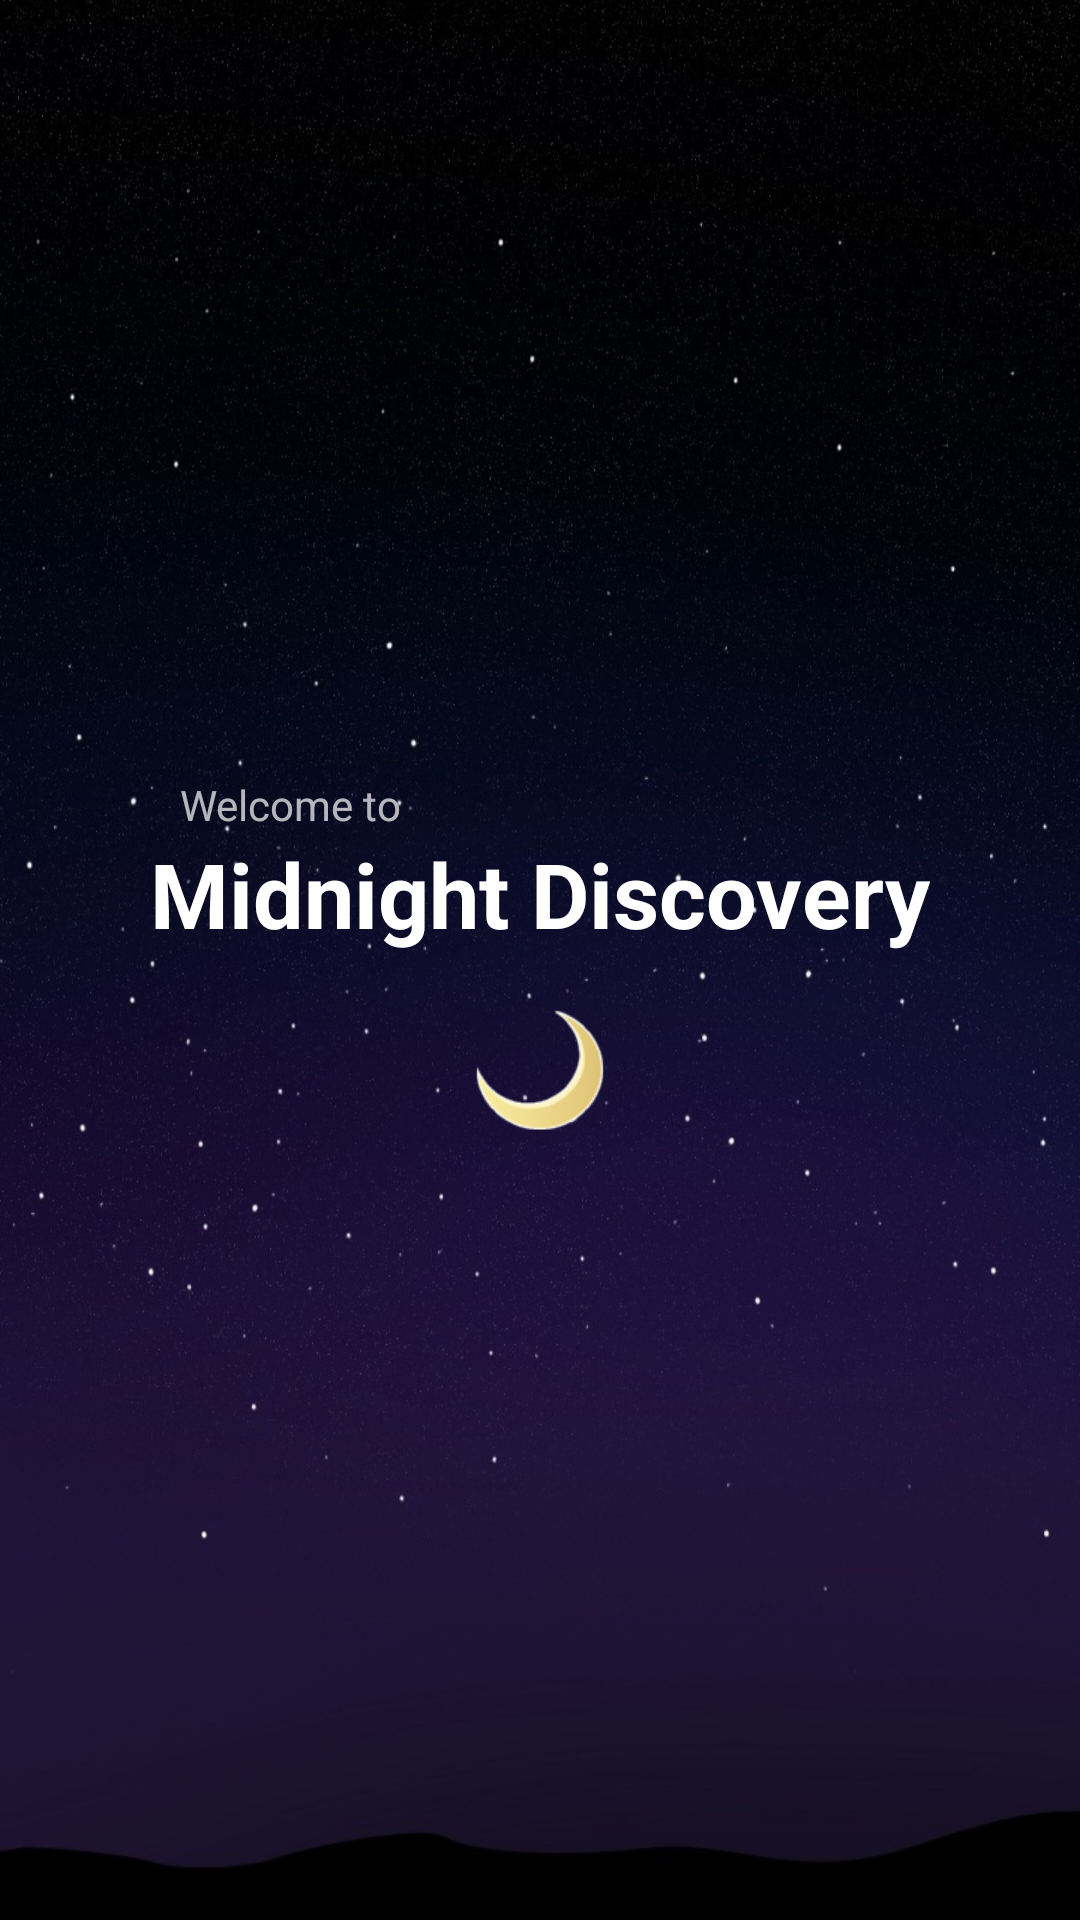

Write the Android layout XML for this screen, with the resource values it uses.
<!-- AndroidManifest.xml: application theme App.Theme -->
<!-- res/layout/layout_introduce_first.xml -->
<?xml version="1.0" encoding="utf-8"?>
<RelativeLayout xmlns:android="http://schemas.android.com/apk/res/android"
    xmlns:tools="http://schemas.android.com/tools"
    android:layout_width="match_parent"
    android:layout_height="match_parent" >

    <LinearLayout
        android:layout_width="wrap_content"
        android:layout_height="wrap_content"
        android:layout_alignParentBottom="false"
        android:layout_centerHorizontal="true"
        android:layout_centerVertical="true"
        android:orientation="vertical"
        tools:ignore="UselessParent" >

        <TextView
            android:layout_width="wrap_content"
            android:layout_height="wrap_content"
            android:layout_marginLeft="10dp"
            android:layout_marginRight="10dp"
            android:text="@string/t_wellcome" />

        <TextView
            android:layout_width="wrap_content"
            android:layout_height="wrap_content"
            android:text="@string/app_name"
            android:textAppearance="?attr/textAppearanceLargePopupMenu"
            android:textSize="30sp"
            android:textStyle="bold" />
        
        <ImageView
            android:layout_width="wrap_content"
            android:layout_height="wrap_content"
            android:layout_gravity="center_horizontal"
            android:layout_marginTop="15dp"
            android:contentDescription="@string/t_moon"
            android:src="@drawable/ic_moon" />

    </LinearLayout>

</RelativeLayout>
<!-- resources referenced by this layout -->
<resources>
  <!-- drawable ic_moon: png bitmap (drawable-hdpi, 3663 bytes) -->
  <string name="app_name">Midnight Discovery</string>
  <string name="t_moon">Moon</string>
  <string name="t_wellcome">Welcome to</string>
  <style name="App.Theme" parent="@style/App">
          <item name="buttonStyle">@style/App.Button</item>
      </style>
  <style name="App" parent="@style/Theme.AppCompat.NoActionBar">
          <item name="android:windowBackground">@drawable/bg_night_sky</item>
      </style>
  <style name="App.Button" parent="@style/Widget.AppCompat.Button.Small">
          <item name="android:background">@color/bg_button</item>
          <item name="textAllCaps">false</item>
          <item name="android:paddingTop">5dp</item>
          <item name="android:paddingBottom">5dp</item>
          <item name="android:paddingLeft">10dp</item>
          <item name="android:paddingRight">10dp</item>
          <item name="android:minHeight">0dp</item>
      </style>
  <!-- drawable bg_night_sky: png bitmap (drawable, 791522 bytes) -->
  <color name="bg_button">#66666666</color>
</resources>
